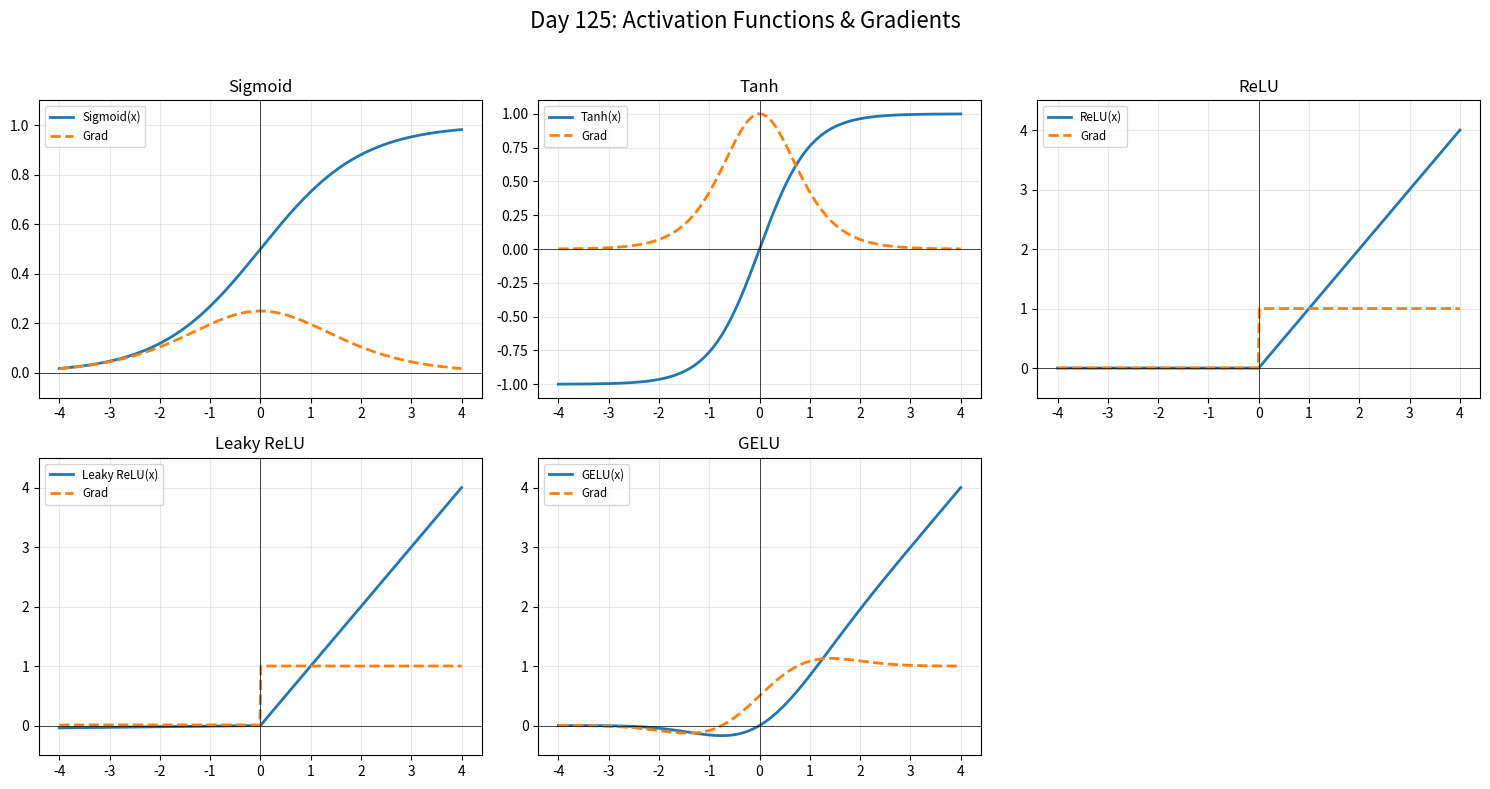

This figure's Python source:
import numpy as np
import matplotlib.pyplot as plt

# --- Activation Functions & Derivatives ---

def sigmoid(x):
    return 1 / (1 + np.exp(-x))

def sigmoid_grad(x):
    s = sigmoid(x)
    return s * (1 - s)

def tanh(x):
    return np.tanh(x)

def tanh_grad(x):
    return 1 - np.tanh(x)**2

def relu(x):
    return np.maximum(0, x)

def relu_grad(x):
    return (x > 0).astype(float)

def leaky_relu(x, alpha=0.01):
    return np.where(x > 0, x, alpha * x)

def leaky_relu_grad(x, alpha=0.01):
    return np.where(x > 0, 1.0, alpha)

def gelu(x):
    # Approximation used in BERT/GPT (tanh version)
    return 0.5 * x * (1 + np.tanh(np.sqrt(2 / np.pi) * (x + 0.044715 * x**3)))

def gelu_grad(x):
    # Derivative of the tanh approximation
    k = np.sqrt(2 / np.pi)
    x3 = 0.044715 * x**3
    tanh_arg = k * (x + x3)
    tanh_val = np.tanh(tanh_arg)
    sech2 = 1 - tanh_val**2
    return 0.5 * (1 + tanh_val) + 0.5 * x * sech2 * k * (1 + 3 * 0.044715 * x**2)

# --- Experiment Logic ---

def run_experiment():
    print("=" * 60)
    print("Day 125: Activation Function Analysis")
    print("=" * 60)

    # 1. Range & Saturation Check
    x_test = np.array([-10, -5, -1, 0, 1, 5, 10])
    funcs = {
        "Sigmoid": sigmoid,
        "Tanh": tanh,
        "ReLU": relu,
        "LeakyReLU": leaky_relu,
        "GELU": gelu
    }

    print("\n--- Output Range at Extremes ---")
    print(f"{'Input':>6} | " + " | ".join(f"{name:>10}" for name in funcs.keys()))
    print("-" * 70)
    for val in x_test:
        row = f"{val:>6} | "
        row += " | ".join(f"{f(val):>10.4f}" for f in funcs.values())
        print(row)

    # 2. Gradient Flow Analysis (Vanishing/Exploding)
    print("\n--- Gradient Magnitude at Extremes (Vanishing Check) ---")
    grads = {
        "Sigmoid": sigmoid_grad,
        "Tanh": tanh_grad,
        "ReLU": relu_grad,
        "LeakyReLU": leaky_relu_grad,
        "GELU": gelu_grad
    }
    print(f"{'Input':>6} | " + " | ".join(f"{name:>10}" for name in grads.keys()))
    print("-" * 70)
    for val in x_test:
        row = f"{val:>6} | "
        row += " | ".join(f"{g(val):>10.4f}" for g in grads.values())
        print(row)

    # 3. Dead Neuron Simulation (ReLU vs Leaky/GELU)
    print("\n--- Dead Neuron Simulation: % Zero Gradient for Negative Inputs ---")
    neg_inputs = np.random.uniform(-5, 0, 10000)
    for name, g in grads.items():
        zero_grad_pct = np.mean(g(neg_inputs) == 0) * 100
        print(f"{name:>10}: {zero_grad_pct:.2f}% zero gradient (neurons 'dead' for x<0)")

    # 4. Computational Cost (Micro-benchmark)
    print("\n--- Computational Cost (Relative Speed, 1M elements) ---")
    big_x = np.random.randn(1_000_000)
    import time
    for name, f in funcs.items():
        start = time.perf_counter()
        _ = f(big_x)
        elapsed = (time.perf_counter() - start) * 1000
        print(f"{name:>10}: {elapsed:.2f} ms")

    # 5. Visualization
    plot_activations()

def plot_activations():
    x = np.linspace(-4, 4, 400)
    
    fig, axes = plt.subplots(2, 3, figsize=(15, 8))
    axes = axes.flatten()
    
    plot_data = [
        ("Sigmoid", sigmoid, sigmoid_grad, (-0.1, 1.1), (-0.1, 0.3)),
        ("Tanh", tanh, tanh_grad, (-1.1, 1.1), (-0.1, 1.1)),
        ("ReLU", relu, relu_grad, (-0.5, 4.5), (-0.1, 1.1)),
        ("Leaky ReLU", leaky_relu, leaky_relu_grad, (-0.5, 4.5), (-0.1, 1.1)),
        ("GELU", gelu, gelu_grad, (-0.5, 4.5), (-0.1, 1.1)),
    ]

    for idx, (name, fn, grad_fn, ylim_fn, ylim_grad) in enumerate(plot_data):
        ax = axes[idx]
        y = fn(x)
        dy = grad_fn(x)
        
        ax.plot(x, y, label=f'{name}(x)', color='tab:blue', linewidth=2)
        ax.plot(x, dy, label=f"Grad", color='tab:orange', linestyle='--', linewidth=2)
        ax.axhline(0, color='black', linewidth=0.5)
        ax.axvline(0, color='black', linewidth=0.5)
        ax.set_title(name)
        ax.set_ylim(min(ylim_fn[0], ylim_grad[0]), max(ylim_fn[1], ylim_grad[1]))
        ax.legend(loc='upper left', fontsize='small')
        ax.grid(True, alpha=0.3)

    # Remove empty subplot
    fig.delaxes(axes[5])
    
    fig.suptitle("Day 125: Activation Functions & Gradients", fontsize=16)
    plt.tight_layout(rect=[0, 0, 1, 0.96])
    plt.savefig("day125_activations.png", dpi=150)
    print("\nPlot saved to 'day125_activations.png'")
    # plt.show() # Commented out for headless environments

if __name__ == "__main__":
    run_experiment()
